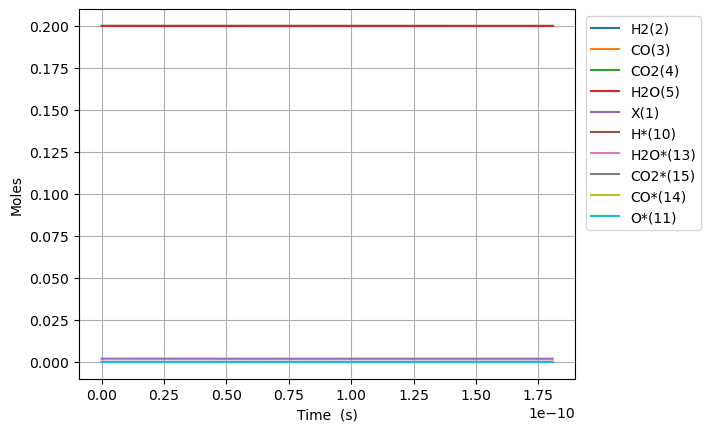

The file beside this chart, header and first rows:
Time (s), Volume (m^3), N2, Ne, X(1), H2(2), CO(3), CO2(4), H2O(5), CH2O(6), HCOOH(7), CH3OH(8), HCOOCH3(9), H*(10), O*(11), OH*(12), H2O*(13), CO*(14), CO2*(15), HCO*(16), HCOO*(17), COOH*(18), HCOOH*(19), CH2O*(20)
0.0, 0.0006652, 0.2, 0.0, 0.001958, 0.2, 0.2, 0.2, 0.2, 0.0, 0.0, 0.0, 0.0, 0.0, 0.0, 0.0, 0.0, 0.0, 0.0, 0.0, 0.0, 0.0, 0.0, 0.0
7.746030646984128e-25, 0.0006652, 0.2, 0.0, 0.001958, 0.2, 0.2, 0.2, 0.2, 2.8024103055233748e-46, 8.247246738060333e-39, -2.50167160620217e-116, -4.901103257969028e-154, 8.944602752879521e-19, 9.480887545644568e-24, 9.51366247762469e-41, 2.4392272654607773e-18, 9.480887589863159e-24, 1.0404215453017106e-20, 4.334431936680884e-56, 1.0019608368061751e-44, 1.0019152223273984e-44, 8.390590865003397e-57, 3.529924158166603e-64
2.168888581155556e-24, 0.0006652, 0.2, 0.0, 0.001958, 0.2, 0.2, 0.2, 0.2, 7.84674885546545e-46, 2.3092290866568934e-38, 2.48811288673898e-115, 9.13883188379826e-153, 2.5044887708062577e-18, 2.6546485127804674e-23, 5.746252136484849e-40, 6.8298363432895375e-18, 2.654648525161673e-23, 2.913180326844489e-20, 6.550175467231696e-55, 6.052383405637827e-44, 6.051694077815767e-44, 5.067916882232255e-56, 2.13207436141591e-63
4.957459614069842e-24, 0.0006652, 0.2, 0.0, 0.001958, 0.2, 0.2, 0.2, 0.2, 1.79354259553496e-45, 5.278237912358614e-38, 1.3823394783067673e-113, 1.1617622008898048e-150, 5.7245457618428285e-18, 6.067768029212447e-23, 2.7665730484925648e-39, 1.5611054498944504e-17, 6.067768057512346e-23, 6.658697889928848e-20, 7.046372908275878e-54, 2.9144966131701154e-43, 2.9137550651122284e-43, 2.439983823198292e-55, 1.026502394907949e-62
1.0534601679898414e-23, 0.0006652, 0.2, 0.0, 0.001958, 0.2, 0.2, 0.2, 0.2, 3.8112780155117904e-45, 1.1216255563762052e-37, 5.526010799278351e-112, 1.0752062672309363e-148, 1.216465974391581e-17, 1.2894007062076236e-22, 1.2082351346576183e-38, 3.3173490810244224e-17, 1.289400712221352e-22, 1.4149733016092763e-19, 6.476827979079536e-53, 1.2733040464156635e-42, 1.2726224357604241e-42, 1.0656050394992459e-54, 4.483012385747764e-62
2.168888581155556e-23, 0.0006652, 0.2, 0.0, 0.001958, 0.2, 0.2, 0.2, 0.2, 7.84674885546545e-45, 2.3092290866568925e-37, 2.0130696886275222e-110, 9.921009534980928e-147, 2.5044887708061137e-17, 2.654648512780314e-22, 5.04414384563016e-38, 6.829836343280283e-17, 2.6546485251615195e-22, 2.9131803268401407e-19, 5.541061624498969e-52, 5.3196895552304676e-42, 5.3138582317099484e-42, 4.4486912734191327e-54, 1.8715809461102263e-61
4.3997454074869846e-23, 0.0006652, 0.2, 0.0, 0.001958, 0.2, 0.2, 0.2, 0.2, 1.591769053537277e-44, 4.684436147218267e-37, 7.170367419442207e-109, 9.992362400603244e-145, 5.0805343636349266e-17, 5.385144125925426e-22, 2.0606973472979577e-37, 1.3854810867775663e-16, 5.385144151041587e-22, 5.909594377294193e-19, 4.581456477395171e-51, 2.1764494057423917e-41, 2.1716279543961051e-41, 1.8174355410090636e-53, 7.646209568631926e-61
8.861459060149842e-23, 0.0006652, 0.2, 0.0, 0.001958, 0.2, 0.2, 0.2, 0.2, 3.2059573895187403e-44, 9.434850268341012e-37, 2.6176364127712628e-107, 1.1462775184370258e-142, 1.0232625549291539e-16, 1.0846135352214579e-21, 8.329668154914435e-37, 2.7904759916701086e-16, 1.0846135402800645e-21, 1.1902422478171591e-18, 3.7255641498193726e-50, 8.82328492348995e-41, 8.784077681420143e-41, 7.346365028346072e-53, 3.0910312560151505e-60
1.7784886365475558e-22, 0.0006652, 0.2, 0.0, 0.001958, 0.2, 0.2, 0.2, 0.2, 6.434334061481664e-44, 1.8935678510586485e-36, 1.0208918688934653e-105, 1.5218174299331439e-140, 2.0536807920600699e-16, 2.176811780478858e-21, 3.349322929861262e-36, 5.600465801429053e-16, 2.1768117906314465e-21, 2.388807867980356e-18, 3.00480238642511e-49, 3.5684944206619358e-40, 3.5368723605146498e-40, 2.9539410582791046e-52, 1.2433951082279775e-59
3.5631740976126987e-22, 0.0006652, 0.2, 0.0, 0.001958, 0.2, 0.2, 0.2, 0.2, 1.2891087405407508e-43, 3.793733499507738e-36, 4.4042677773256963e-104, 2.353066728508522e-138, 4.1145172663202793e-16, 4.3612082709919395e-21, 1.343228296989007e-35, 1.1220445420842395e-15, 4.3612082913324906e-21, 4.785939108257618e-18, 2.4136206576529763e-48, 1.4477213383912078e-39, 1.4223207822108208e-39, 1.1846624752884579e-51, 4.994789310153852e-59
7.132545019742985e-22, 0.0006652, 0.2, 0.0, 0.001958, 0.2, 0.2, 0.2, 0.2, 2.5804594093259177e-43, 7.594064796405892e-36, 2.139205522091083e-102, 4.2340203310427825e-136, 8.236190214834204e-16, 8.730001252011223e-21, 5.379919429432904e-35, 2.2460404659250858e-15, 8.730001292727704e-21, 9.580201588615621e-18, 1.9348156925020762e-47, 5.931373395509759e-39, 5.7277565362432986e-39, 4.744829009142626e-51, 2.014037276274899e-58
1.4271286864003557e-21, 0.0006652, 0.2, 0.0, 0.001958, 0.2, 0.2, 0.2, 0.2, 5.1631607468962426e-43, 1.5194727390202108e-35, 1.1723776427859824e-100, 8.786604081072229e-134, 1.6479536111836081e-15, 1.746758721402228e-20, 2.1533698191452974e-34, 4.4940323134394925e-15, 1.7467587295490614e-20, 1.916872654854553e-17, 1.549421754203708e-46, 2.4805137554369817e-38, 2.3174551895644957e-38, 1.8991680948155123e-50, 8.28876574474215e-58
2.8548770552524702e-21, 0.0006652, 0.2, 0.0, 0.001958, 0.2, 0.2, 0.2, 0.2, 1.032856342203686e-42, 3.0396052577794175e-35, 7.483086832138193e-99, 2.1348739528516112e-131, 3.2966227905735936e-15, 3.494275913793434e-20, 8.616284169905997e-34, 8.990016007799163e-15, 3.494275930090638e-20, 3.834577646526096e-17, 1.240165390192159e-45, 1.0776911573975267e-37, 9.471783160262447e-38, 7.59914578439721e-50, 3.715428788248764e-57
5.7103737929567e-21, 0.0006652, 0.2, 0.0, 0.001958, 0.2, 0.2, 0.2, 0.2, 2.0659368772317965e-42, 6.079870295297683e-35, 6.631327399300976e-97, 7.016637641108973e-129, 6.593961149312009e-15, 6.989310298531826e-20, 3.4470747260884415e-33, 1.7981983393841927e-14, 6.989310331129772e-20, 7.669987628611434e-17, 9.92383568225415e-45, 4.992876498176385e-37, 3.9485109478354415e-37, 3.040152839673832e-49, 2.2363434113048986e-56
1.1421367268365158e-20, 0.0006652, 0.2, 0.0, 0.001958, 0.2, 0.2, 0.2, 0.2, 4.1320979472879633e-42, 1.2160400370333624e-34, 1.103134071677499e-94, 4.247208936884106e-126, 1.3188637866622613e-14, 1.3979379067832526e-19, 1.378942109689113e-32, 3.5965918155221156e-14, 1.3979379133031957e-19, 1.53408075877511e-16, 7.940073692576451e-44, 2.5424836662703155e-36, 1.7068880051532046e-36, 1.2161598676262952e-48, 2.4518838914324887e-55
2.2843354219182072e-20, 0.0006652, 0.2, 0.0, 0.001958, 0.2, 0.2, 0.2, 0.2, 8.264420087400083e-42, 2.432146052040313e-34, 3.260649708493258e-92, 4.772206009088028e-123, 2.63779913005789e-14, 2.79595166057296e-19, 5.515992882351816e-32, 7.19337876351544e-14, 2.7959516736132e-19, 3.0682447485906414e-16, 6.352461036953974e-43, 1.4531859177563051e-35, 7.846711696258628e-36, 4.864835497274295e-48, 4.615806549343047e-54
4.5687328120815905e-20, 0.0006652, 0.2, 0.0, 0.001958, 0.2, 0.2, 0.2, 0.2, 1.652906436762347e-41, 4.864358082053268e-34, 1.2733263637151698e-89, 7.328605771776839e-120, 5.2756698165831823e-14, 5.591979167870643e-19, 2.2064420401360766e-31, 1.438695264237201e-13, 5.591979193951476e-19, 6.136572720172094e-16, 5.082129667054681e-42, 9.302091896975349e-35, 3.9538701759654506e-35, 1.9459722499384132e-47, 1.1320926056546598e-52
9.137527592408357e-20, 0.0006652, 0.2, 0.0, 0.001958, 0.2, 0.2, 0.2, 0.2, 3.305835292806685e-41, 9.728782142075382e-34, 5.640546040294944e-87, 1.290020637566912e-116, 1.0551411188569905e-13, 1.1184034181339078e-18, 8.825857917151202e-31, 2.877410033156482e-13, 1.1184034233501098e-18, 1.2273228631136562e-15, 4.065768068703471e-41, 6.512207667033323e-34, 2.2336674260969613e-34, 7.78395586236508e-47, 3.139455442359411e-51
1.827511715306189e-19, 0.0006652, 0.2, 0.0, 0.001958, 0.2, 0.2, 0.2, 0.2, 6.611693004893995e-41, 1.9457630262104454e-33, 2.6714493478919604e-84, 2.4359763939333644e-113, 2.1102893928287896e-13, 2.236814420376824e-18, 3.530361103395411e-30, 5.754839543586915e-13, 2.2368144308092632e-18, 2.454654032427174e-15, 3.2526401877133596e-40, 4.8378472342828804e-33, 1.41515569760507e-33, 3.113588325635796e-46, 9.300319756437362e-50
3.6550296274368957e-19, 0.0006652, 0.2, 0.0, 0.001958, 0.2, 0.2, 0.2, 0.2, 1.3223408429063165e-40, 3.891532650210194e-33, 1.3127845512025692e-81, 4.78011078288703e-110, 4.2205859390702065e-13, 4.4736364230595715e-18, 1.4121480167800512e-29, 1.1509698454815261e-12, 4.4736364439244856e-18, 4.909316319536711e-15, 2.6021224409589914e-39, 3.7213061009717217e-32, 9.834103910696158e-33, 1.2454306134671662e-45, 2.857697791888417e-48
7.310065451698309e-19, 0.0006652, 0.2, 0.0, 0.001958, 0.2, 0.2, 0.2, 0.2, 2.644683927737969e-40, 7.78307189818543e-33, 6.579770508862017e-79, 9.574789501174762e-107, 8.441179024744313e-13, 8.947280421212725e-18, 5.648599122827244e-29, 2.3019415838741898e-12, 8.947280462942587e-18, 9.818640687685797e-15, 2.0817020653292254e-38, 2.9171312751370685e-31, 7.272396429819729e-32, 4.9816657340339097e-45, 8.954644273904583e-47
1.4620137100221134e-18, 0.0006652, 0.2, 0.0, 0.001958, 0.2, 0.2, 0.2, 0.2, 5.28937009739255e-40, 1.5566150394038862e-32, 3.331316434543091e-76, 5.393754246803865e-103, 1.6882365168857618e-12, 1.789456838866968e-17, 2.2594409841573335e-28, 4.603884885247509e-12, 1.7894568472129434e-17, 1.963728859970408e-14, 1.6653632912744106e-37, 2.3092202722899048e-30, 5.579917592980556e-31, 1.9926171729207013e-44, 2.834478439412845e-45
2.9240280397266787e-18, 0.0006652, 0.2, 0.0, 0.001958, 0.2, 0.2, 0.2, 0.2, 1.0578742436666816e-39, 3.1132307385357684e-32, 1.6947224250928197e-73, 1.097922232492884e-99, 3.3764737348144578e-12, 3.578914420818617e-17, 9.037765997756907e-28, 9.207770786346218e-12, 3.5789144375105724e-17, 3.927458112662165e-14, 1.3322912790075992e-36, 1.8367523450675387e-29, 4.368663097852426e-30, 7.970069865999932e-44, 9.01671660878225e-44
5.848056699135809e-18, 0.0006652, 0.2, 0.0, 0.001958, 0.2, 0.2, 0.2, 0.2, 2.115748711507612e-39, 6.226462136644756e-32, 8.635704112964118e-71, 2.2378460592113817e-96, 6.7529481270959625e-12, 7.157829538562964e-17, 3.615106324187628e-27, 1.8415539781952774e-11, 7.157829571946878e-17, 7.854915299198508e-14, 1.0658332662399708e-35, 1.4638271014871437e-28, 3.456708373332856e-29, 3.1877128573283197e-43, 2.874210743459157e-42
8.77208535854494e-18, 0.0006652, 0.2, 0.0, 0.001958, 0.2, 0.2, 0.2, 0.2, 3.1736231793347275e-39, 9.339693534600009e-32, 7.511147994726664e-70, 1.4282793673826867e-95, 1.0129422475801538e-11, 1.0736744610148367e-16, 7.682100339699559e-27, 2.762330597096932e-11, 1.0736744660224239e-16, 1.1782371166888114e-13, 3.164192696964314e-35, 4.339649821441842e-28, 1.02297344102291e-28, 6.773438041773014e-43, 1.3737141935511617e-41
1.169611401795407e-17, 0.0006652, 0.2, 0.0, 0.001958, 0.2, 0.2, 0.2, 0.2, 4.2314976471483064e-39, 1.245292493240395e-31, 4.4840277141988207e-69, 1.6586118839665232e-94, 1.3505896780931151e-11, 1.431565963557484e-16, 1.31047582157196e-26, 3.68310693533967e-11, 1.4315659702342668e-16, 1.570982571573142e-13, 6.894609535413488e-35, 9.446384351470249e-28, 2.2251295825510743e-28, 1.1554007589437318e-42, 4.54262240735398e-41
1.754417133677233e-17, 0.0006652, 0.2, 0.0, 0.001958, 0.2, 0.2, 0.2, 0.2, 6.34724658274632e-39, 1.8679387727677066e-31, 1.0551858107488802e-67, 1.4759875680581358e-92, 2.0258845288920095e-11, 2.1473489578095624e-16, 2.7131732698646397e-26, 5.524658953136118e-11, 2.147348967824737e-16, 2.3564731718167826e-13, 2.001292489028033e-34, 2.7381848213996817e-27, 6.447149014156903e-28, 2.3919025590802538e-42, 2.6464165691809382e-40
2.3392228655590593e-17, 0.0006652, 0.2, 0.0, 0.001958, 0.2, 0.2, 0.2, 0.2, 8.462995518303971e-39, 2.4905850522454493e-31, 6.594463801935837e-67, 1.3300986736660615e-91, 2.7011793636664283e-11, 2.863131935087365e-16, 4.614396309833021e-26, 7.366209938850338e-11, 2.8631319484409306e-16, 3.1419632870739585e-13, 4.376600962309018e-34, 5.9815483419546205e-27, 1.4084851866949938e-27, 4.067707686626671e-42, 8.797892574198474e-40
2.9240285974408854e-17, 0.0006652, 0.2, 0.0, 0.001958, 0.2, 0.2, 0.2, 0.2, 1.057874445383436e-38, 3.1132313316786597e-31, 3.1783881159246736e-66, 9.70343338222233e-91, 3.37647418127174e-11, 3.578914894178449e-16, 7.049753624196334e-26, 9.20775981876274e-11, 3.578914910870406e-16, 3.927452882703066e-13, 8.21109897458658e-34, 1.1210286720489297e-26, 2.6407287876574615e-27, 6.214184004074298e-42, 2.3702971758602515e-39
4.0936400612045376e-17, 0.0006652, 0.2, 0.0, 0.001958, 0.2, 0.2, 0.2, 0.2, 1.4810242325154677e-38, 4.3585238905208645e-31, 1.615678516754686e-64, 1.2426967157981463e-88, 4.727063763896406e-11, 5.010480756658127e-16, 1.35564203363239e-25, 1.2890856191725904e-10, 5.010480780026868e-16, 5.498430482439024e-13, 2.246706192651068e-33, 3.058772689314898e-26, 7.218787482100101e-27, 1.1949468464274168e-41, 1.3931442227357297e-38
5.26325152496819e-17, 0.0006652, 0.2, 0.0, 0.001958, 0.2, 0.2, 0.2, 0.2, 1.9041740197575527e-38, 5.603816449521613e-31, 1.1510353385057259e-63, 1.1535475513865197e-87, 6.07765327678784e-11, 6.442046545272014e-16, 2.223248509823273e-25, 1.6573948073450368e-10, 6.442046575317535e-16, 7.069405971694345e-13, 4.7363297983195086e-33, 6.432529013832065e-26, 1.5210088562922803e-26, 1.959945002299648e-41, 4.689650258601047e-38
7.602474452495495e-17, 0.0006652, 0.2, 0.0, 0.001958, 0.2, 0.2, 0.2, 0.2, 2.7504735961538344e-38, 8.094401570699422e-31, 5.072470299094138e-62, 1.2428235443996577e-85, 8.77883209339917e-11, 9.3051779009339e-16, 4.609188000409603e-25, 2.394011836510464e-10, 9.305177944332987e-16, 1.0211350619667072e-12, 1.4447273720723226e-32, 1.9511162392967937e-25, 4.6363165987086535e-26, 4.06772407052361e-41, 3.1902177994878892e-37
1.2280920307550104e-16, 0.0006652, 0.2, 0.0, 0.001958, 0.2, 0.2, 0.2, 0.2, 4.4430728011547074e-38, 1.3075571869219445e-30, 6.088335012286215e-60, 3.817798171461468e-83, 1.418118888993415e-10, 1.5031439726003341e-15, 1.1983943676600765e-24, 3.8672405061835833e-10, 1.503143979610954e-15, 1.6495214593750349e-12, 6.268794170571944e-32, 8.363551931150482e-25, 2.0099873946373815e-25, 1.065745801582554e-40, 3.971871243100609e-36
2.1637812017659321e-16, 0.0006652, 0.2, 0.0, 0.001958, 0.2, 0.2, 0.2, 0.2, 7.828273222657214e-38, 2.303791365370619e-30, 1.361936199658388e-57, 2.5250616094237878e-80, 2.4985899136215957e-10, 2.648395983117253e-15, 3.714480215862396e-24, 6.813676291222441e-10, 2.648395995469289e-15, 2.9062841256045474e-12, 3.54409961180262e-31, 4.6118011820402696e-24, 1.134964414347401e-24, 3.4825884399585886e-40, 7.425913520829197e-35
4.035159543787776e-16, 0.0006652, 0.2, 0.0, 0.001958, 0.2, 0.2, 0.2, 0.2, 1.4598768644191925e-37, 4.296262604820934e-30, 4.2276712797267986e-55, 3.504644385535042e-77, 4.659530624112035e-10, 4.9388985861791815e-15, 1.2911128160967579e-23, 1.2706461645311149e-09, 4.938898609214008e-15, 5.41976894434392e-12, 2.356569276403828e-30, 2.9203403989588024e-23, 7.531042109231491e-24, 1.666865285588394e-39, 1.7282739558949427e-33
7.777916227831463e-16, 0.0006652, 0.2, 0.0, 0.001958, 0.2, 0.2, 0.2, 0.2, 2.8144589231104144e-37, 8.281279632914247e-30, 1.4908086979336169e-52, 4.6647659185230366e-74, 8.981406689617208e-10, 9.519898120535912e-15, 4.796184946060769e-23, 2.4491687499017075e-09, 9.519898164936003e-15, 1.0446576531778468e-11, 1.71380576988519e-29, 1.9375013534299364e-22, 5.455521851604999e-23, 1.8905021279132973e-38, 4.3979646946068524e-32
1.152067291187515e-15, 0.0006652, 0.2, 0.0, 0.001958, 0.2, 0.2, 0.2, 0.2, 4.171355194074411e-37, 1.2266578022515502e-29, 1.6042349393078824e-51, 6.26988025986444e-73, 1.3303275613946937e-09, 1.4100890092690311e-14, 1.0522185543470718e-22, 3.6276453558931355e-09, 1.4100890158455067e-14, 1.547316805870893e-11, 5.29501506400137e-29, 5.634169905015905e-22, 1.6811300057699013e-22, 8.978818453904362e-38, 2.328705861465431e-31
1.5263429595918837e-15, 0.0006652, 0.2, 0.0, 0.001958, 0.2, 0.2, 0.2, 0.2, 5.5353726566175985e-37, 1.6252586852636753e-29, 1.0825384396982152e-50, 7.58843924062421e-72, 1.762513739634543e-09, 1.868187450285733e-14, 1.846902855692084e-22, 4.8060759842058824e-09, 1.8681874589985896e-14, 2.0499543533841024e-11, 1.1909942793771246e-28, 1.198568232923811e-21, 3.771929232949608e-22, 2.9991155980856106e-37, 7.909939489762862e-31
1.9006186279962522e-15, 0.0006652, 0.2, 0.0, 0.001958, 0.2, 0.2, 0.2, 0.2, 6.916597109967031e-37, 2.0240034865134795e-29, 5.57223178883724e-50, 6.676680365007182e-71, 2.1946992036031198e-09, 2.32628513512589e-14, 2.8636625111380207e-22, 5.984460636596154e-09, 2.326285145975018e-14, 2.552570296618048e-11, 2.2520738364516525e-28, 2.1478957799606045e-21, 7.114806649512901e-22, 8.052581893867982e-37, 2.0947837311745842e-30
2.6491699648049897e-15, 0.0006652, 0.2, 0.0, 0.001958, 0.2, 0.2, 0.2, 0.2, 9.816197173454151e-37, 2.822390179414317e-29, 9.476008194598161e-49, 2.7400423672237635e-69, 3.0590679884366917e-09, 3.2424782363588124e-14, 5.563374944104826e-22, 8.341092020118288e-09, 3.2424782514800743e-14, 3.557737373592051e-11, 5.929756921485853e-28, 5.1109493664998236e-21, 1.8641310460905632e-21, 3.8145324323929605e-36, 9.325025802424895e-30
3.397721301613727e-15, 0.0006652, 0.2, 0.0, 0.001958, 0.2, 0.2, 0.2, 0.2, 1.3129391525101085e-36, 3.623026560080317e-29, 5.882754068735354e-48, 2.5188441483722876e-68, 3.923433915268639e-09, 4.158668313145698e-14, 9.151284602365658e-22, 1.0697539520538792e-08, 4.1586683325384026e-14, 4.562818044029665e-11, 1.2334259352233849e-27, 9.677426976366194e-21, 3.8590216401934114e-21, 1.2148763640862387e-35, 2.8097153079148844e-29
4.146272638422465e-15, 0.0006652, 0.2, 0.0, 0.001958, 0.2, 0.2, 0.2, 0.2, 1.7367376305674012e-36, 4.427800105359936e-29, 2.6059692710924126e-47, 1.6130663759175953e-67, 4.787796983439173e-09, 5.074855365673815e-14, 1.3627316481020019e-21, 1.3053803152678728e-08, 5.0748553893371325e-14, 5.567812315559516e-11, 2.2278043443568738e-27, 1.5981992863951834e-20, 6.936748388935098e-21, 3.1046358278451433e-35, 6.797087372208008e-29
5.64337531203994e-15, 0.0006652, 0.2, 0.0, 0.001958, 0.2, 0.2, 0.2, 0.2, 3.435661440476317e-36, 6.062978806786714e-29, 5.0628884442774415e-46, 6.820035019244741e-66, 6.516514541228209e-09, 6.907220398682481e-14, 2.524345502502867e-21, 1.7765778869791942e-08, 6.907220430884395e-14, 7.577541691630641e-11, 5.594581740845553e-27, 3.3880324743068105e-20, 1.7234276223936968e-20, 1.4464172189093627e-34, 2.7667595047760916e-28
7.140477985657415e-15, 0.0006652, 0.2, 0.0, 0.001958, 0.2, 0.2, 0.2, 0.2, 7.586056966199574e-36, 7.757734987678682e-29, 3.163659026347677e-45, 6.2310689565690906e-65, 8.245220656693202e-09, 8.739573336835179e-14, 4.041120967695304e-21, 2.247701928624524e-08, 8.739573377572371e-14, 9.58692556097457e-11, 1.1322702531278442e-26, 5.908856952821588e-20, 3.4517532647898004e-20, 4.5317603115752795e-34, 7.81846235734394e-28
8.63758065927489e-15, 0.0006652, 0.2, 0.0, 0.001958, 0.2, 0.2, 0.2, 0.2, 1.686077728735727e-35, 9.553924028405204e-29, 1.3265882674101017e-44, 3.6469793938768265e-64, 9.973915324757289e-09, 1.0571914181572665e-13, 5.913000339907304e-21, 2.718752451606365e-08, 1.0571914230843186e-13, 1.1595963982391908e-10, 2.0037479850577075e-26, 9.167450389599365e-20, 6.04630652641159e-20, 1.1297676539641954e-33, 1.7852048210294387e-27
1.0134683332892366e-14, 0.0006652, 0.2, 0.0, 0.001958, 0.2, 0.2, 0.2, 0.2, 3.5498554438665704e-35, 1.1505953120494078e-28, 4.4452609612111063e-44, 1.6598275641766207e-63, 1.1702598540346873e-08, 1.240424293433444e-13, 8.139925966282483e-21, 3.189729467317242e-08, 1.2404242992139262e-13, 1.3604657014649543e-10, 3.236377965748566e-26, 1.3163202274982477e-19, 9.667375091697237e-20, 2.425767079408938e-33, 3.543774188562551e-27
1.3128888680127316e-14, 0.0006652, 0.2, 0.0, 0.001958, 0.2, 0.2, 0.2, 0.2, 1.324319853991698e-34, 1.6184494739879877e-28, 3.744804170249025e-43, 2.586754390650139e-62, 1.515993059378498e-08, 1.6068864169694107e-13, 1.3658685165535847e-20, 4.1314630225371635e-08, 1.6068864244594963e-13, 1.762100714699744e-10, 7.035332530600602e-26, 2.3363761474006388e-19, 2.058611647758159e-19, 8.47303841886735e-33, 1.0733258353475732e-26
1.6123094027362265e-14, 0.0006652, 0.2, 0.0, 0.001957, 0.2, 0.2, 0.2, 0.2, 3.795149210472173e-34, 2.249296346633441e-28, 1.7476167187079953e-42, 1.729407882972794e-61, 1.8617216776369462e-08, 1.9733437054440173e-13, 2.0596936958292367e-20, 5.0729026855019884e-08, 1.973343714653038e-13, 2.163597642864769e-10, 1.3029645191407216e-25, 3.6510398130230294e-19, 3.7365854400216274e-19, 2.2460042691272729e-32, 2.5498537307417766e-26
2.2111504721832165e-14, 0.0006652, 0.2, 0.0, 0.001957, 0.2, 0.2, 0.2, 0.2, 2.0173617049007935e-33, 4.4308720557148745e-28, 2.1682141452505253e-41, 4.358449654582191e-60, 2.553165136635914e-08, 2.706243781819138e-13, 3.873007214681444e-20, 6.954900699495887e-08, 2.7062437945481225e-13, 2.966177432263714e-10, 3.360720823494162e-25, 7.164179861930771e-19, 9.253919985821432e-19, 1.006001086086158e-31, 9.619678899146902e-26
2.8099915416302064e-14, 0.0006652, 0.2, 0.0, 0.001957, 0.2, 0.2, 0.2, 0.2, 6.843955476098215e-33, 8.72049804433305e-28, 1.1912989562400025e-40, 3.5717452787701052e-59, 3.2445901985102074e-08, 3.4391245317758246e-13, 6.253564044270441e-20, 8.835724238716037e-08, 3.4391245482633755e-13, 3.768205446142617e-10, 6.897449400588186e-25, 1.1854939570276577e-18, 1.827466234128344e-18, 3.024823718478189e-31, 2.582116829318111e-25
3.4088326110771963e-14, 0.0006652, 0.2, 0.0, 0.001957, 0.2, 0.2, 0.2, 0.2, 1.8077111165659134e-32, 1.6541321888240287e-27, 4.607957350881971e-40, 1.954316235058886e-58, 3.9359968307364546e-08, 4.1719859645260735e-13, 9.200995296956555e-20, 1.0715374032162076e-07, 4.171985985251318e-13, 4.569682060859937e-10, 1.2313712983090587e-24, 1.772202834558239e-18, 3.143723177485975e-18, 7.232544190400161e-31, 5.67915840126339e-25
4.007673680524186e-14, 0.0006652, 0.2, 0.0, 0.001957, 0.2, 0.2, 0.2, 0.2, 4.067352090647722e-32, 2.9752823730520128e-27, 1.4437264719051519e-39, 8.339317494070797e-58, 4.627385000790162e-08, 4.904828089276315e-13, 1.2714932328985783e-19, 1.2593850808372345e-07, 4.904828115068952e-13, 5.370607652609776e-10, 2.0010082055021272e-24, 2.476417949815028e-18, 4.927473355529039e-18, 1.487412601028654e-30, 1.0960714214345601e-24
4.606514749971176e-14, 0.0006652, 0.2, 0.0, 0.001957, 0.2, 0.2, 0.2, 0.2, 8.172274470820514e-32, 5.066884380703892e-27, 3.8894928898195465e-39, 2.9497616148701593e-57, 5.318754676145883e-08, 5.637650915227375e-13, 1.6795006741780718e-19, 1.4471155295421197e-07, 5.637650947391551e-13, 6.170982597410088e-10, 3.0387132732099632e-24, 3.2980194189667312e-18, 7.22326444295927e-18, 2.746308170497746e-30, 1.9277377161496225e-24
5.804196888865155e-14, 0.0006652, 0.2, 0.0, 0.001957, 0.2, 0.2, 0.2, 0.2, 2.605477843565764e-31, 1.2711905263091096e-26, 2.082573751335076e-38, 2.6061515530524757e-56, 6.701438412655776e-08, 7.103238707509186e-13, 2.6652095258083007e-19, 1.8222250312169614e-07, 7.103238758888172e-13, 7.770082049319397e-10, 6.078561962312058e-24, 5.292899489148398e-18, 1.349826928933463e-17, 7.459467810477762e-30, 4.908635904697071e-24
7.001879027759136e-14, 0.0006652, 0.2, 0.0, 0.001957, 0.2, 0.2, 0.2, 0.2, 6.683548147456804e-31, 2.73900294377635e-26, 7.95305982330831e-38, 1.4221703689995254e-55, 8.084047780037739e-08, 8.568749414868279e-13, 3.8769318468470957e-19, 2.1968664897897818e-07, 8.568749499836289e-13, 9.36698342085094e-10, 1.0671393949718791e-23, 7.755879678448847e-18, 2.2199373200735178e-17, 1.649394151559199e-29, 1.0472439236873359e-23
8.199561166653116e-14, 0.0006652, 0.2, 0.0, 0.001957, 0.2, 0.2, 0.2, 0.2, 1.477347371131343e-30, 5.268822425141955e-26, 2.4352063547831456e-37, 5.852391675207907e-55, 9.466582518039113e-08, 1.0034183110713822e-12, 5.3143737833110545e-19, 2.5710404860834516e-07, 1.0034183252669623e-12, 1.0961689712871016e-09, 1.7137700623371528e-23, 1.0685989084014917e-17, 3.3487042777785774e-17, 3.1708756555719677e-29, 1.9805659905305087e-23
9.397243305547097e-14, 0.0006652, 0.2, 0.0, 0.001957, 0.2, 0.2, 0.2, 0.2, 2.930546656287313e-30, 9.299201092998711e-26, 6.3929507691159925e-37, 1.9910419513780433e-54, 1.0849042366382235e-07, 1.1499539868368524e-12, 6.977241859961663e-19, 2.944747600204086e-07, 1.149954010224691e-12, 1.2554203922609407e-09, 2.579798928431449e-23, 1.408226143166141e-17, 4.7475199438509045e-17, 5.51154923895397e-29, 3.431638758354919e-23
1.1792607583335058e-13, 0.0006652, 0.2, 0.0, 0.001957, 0.2, 0.2, 0.2, 0.2, 9.195275336859472e-30, 2.4021195001282657e-25, 3.291385739175258e-36, 1.6790346582851748e-53, 1.3613736352847716e-07, 1.4430022861964665e-12, 1.0978084423355595e-18, 3.6907634987722476e-07, 1.443002344373137e-12, 1.5732668065176535e-09, 5.0982623270239855e-23, 2.2269442504868398e-17, 8.387095669367685e-17, 1.3495452842078253e-28, 8.56055935947045e-23
1.418797186112302e-13, 0.0006652, 0.2, 0.0, 0.001957, 0.2, 0.2, 0.2, 0.2, 2.3288099294109967e-29, 5.203070350095595e-25, 1.22073680985656e-35, 8.858256485057988e-53, 1.6378127656672854e-07, 1.7360198980509852e-12, 1.5877119306528265e-18, 4.4349188120108615e-07, 1.7360200253476008e-12, 1.890239975023295e-09, 8.878967784837857e-23, 3.2309728404867217e-17, 1.3175975262582653e-16, 2.7354239358569205e-28, 1.8001974744011574e-22
1.658333613891098e-13, 0.0006652, 0.2, 0.0, 0.001957, 0.2, 0.2, 0.2, 0.2, 5.092196395321118e-29, 9.974607495465985e-25, 3.6561367255947533e-35, 3.55418145864036e-52, 1.9142214194648392e-07, 2.029006880747486e-12, 2.1672012333731275e-18, 5.177218154972047e-07, 2.0290071300989707e-12, 2.2063422816544082e-09, 1.4178379217908919e-22, 4.4195446031666353e-17, 1.9129179553459444e-16, 4.886448834543461e-28, 3.367579067354057e-22
... 954 more rows
